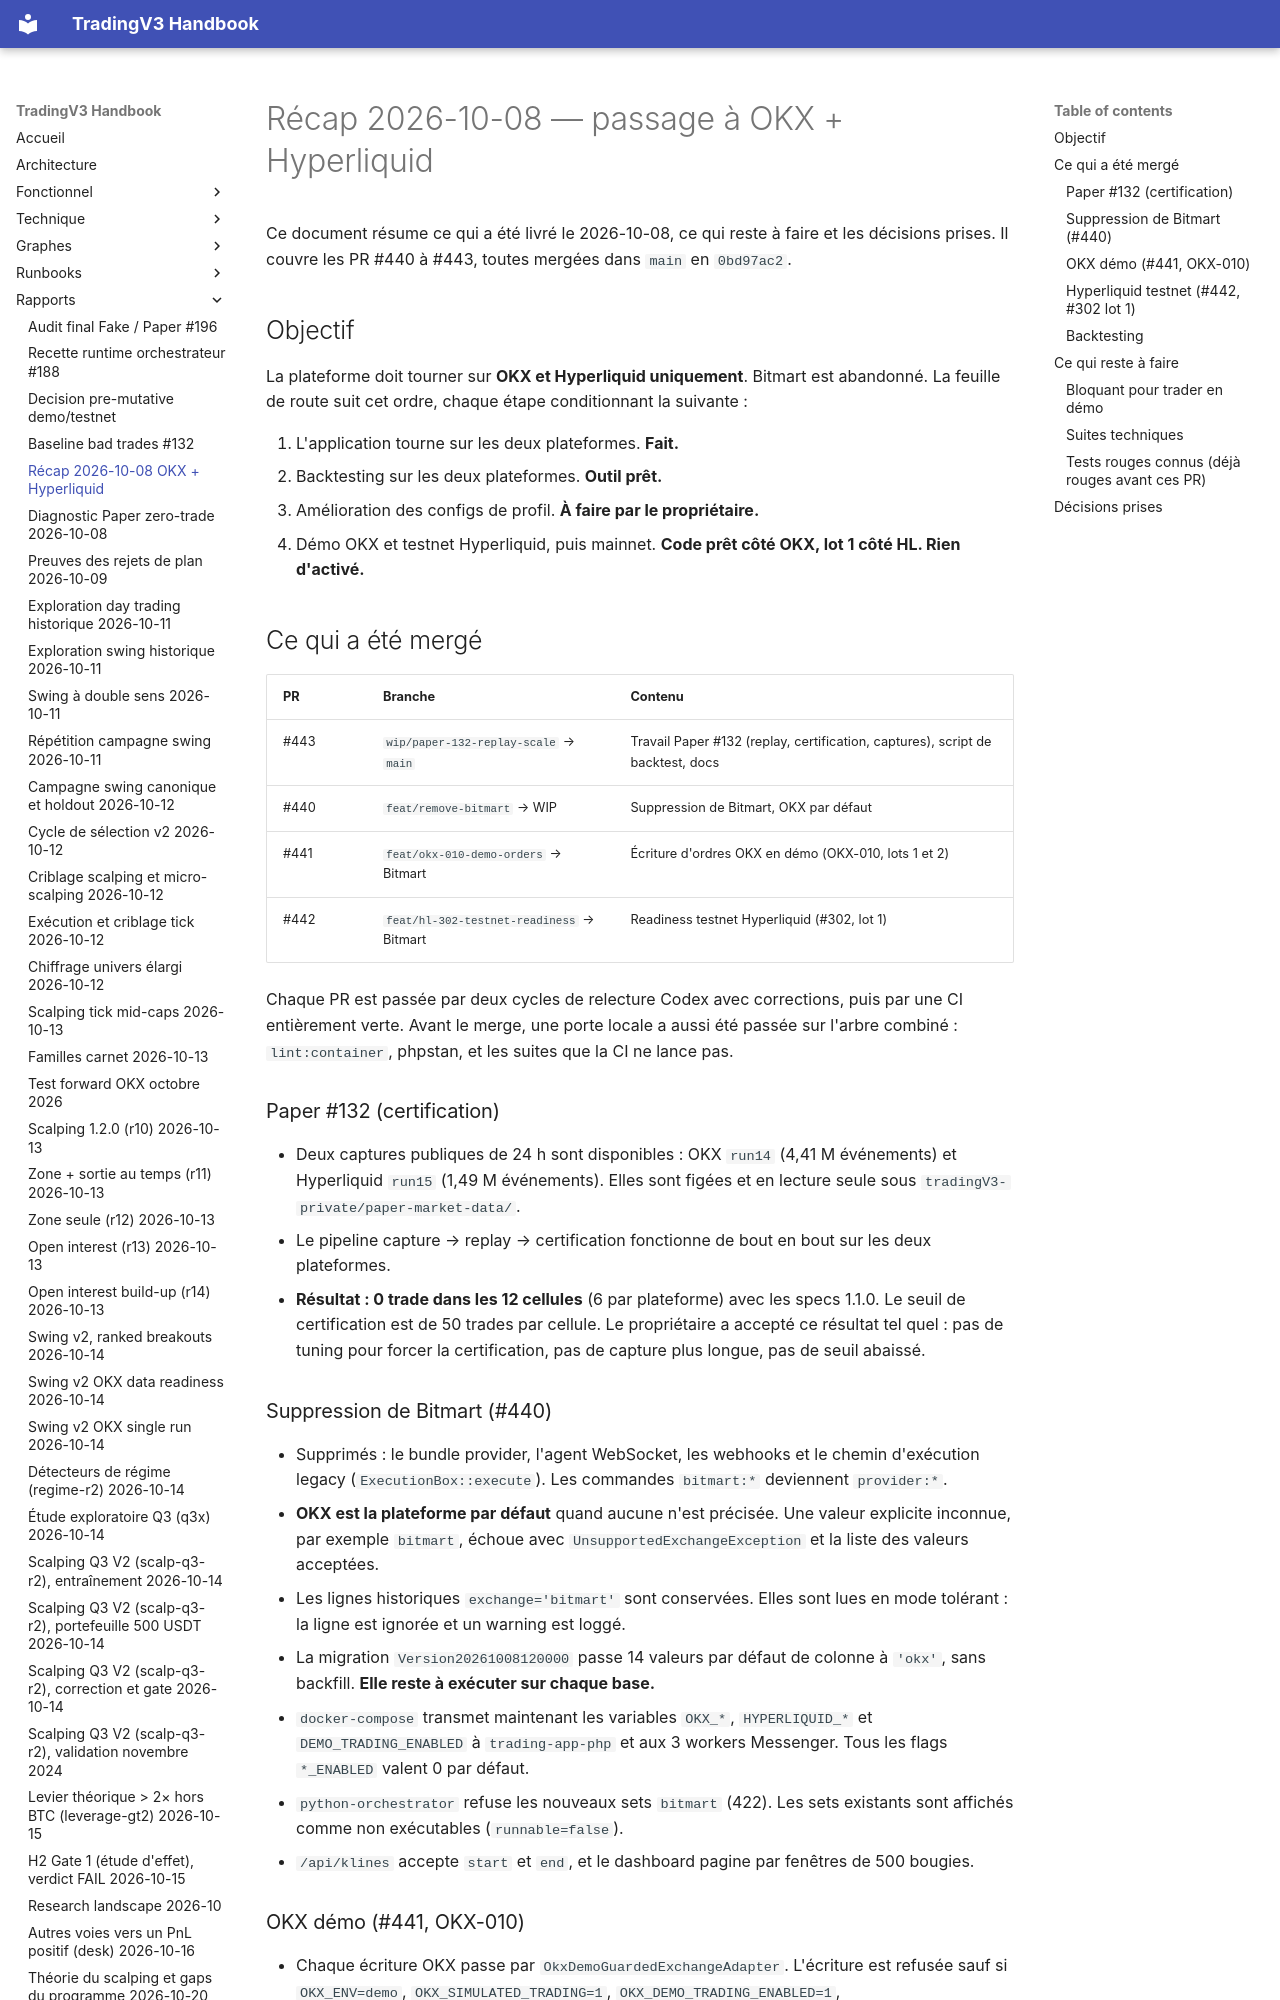

repository: pivox/tradingV3 · page: recap-2026-10-08-okx-hyperliquid.html · generator: mkdocs

# Récap 2026-10-08 — passage à OKX + Hyperliquid

Ce document résume ce qui a été livré le 2026-10-08, ce qui reste à faire et les décisions prises. Il couvre les PR #440 à #443, toutes mergées dans `main` en `0bd97ac2`.

## Objectif

La plateforme doit tourner sur **OKX et Hyperliquid uniquement**. Bitmart est abandonné. La feuille de route suit cet ordre, chaque étape conditionnant la suivante :

1. L'application tourne sur les deux plateformes. **Fait.**
2. Backtesting sur les deux plateformes. **Outil prêt.**
3. Amélioration des configs de profil. **À faire par le propriétaire.**
4. Démo OKX et testnet Hyperliquid, puis mainnet. **Code prêt côté OKX, lot 1 côté HL. Rien d'activé.**

## Ce qui a été mergé

| PR | Branche | Contenu |
|---|---|---|
| #443 | `wip/paper-132-replay-scale` → `main` | Travail Paper #132 (replay, certification, captures), script de backtest, docs |
| #440 | `feat/remove-bitmart` → WIP | Suppression de Bitmart, OKX par défaut |
| #441 | `feat/okx-010-demo-orders` → Bitmart | Écriture d'ordres OKX en démo (OKX-010, lots 1 et 2) |
| #442 | `feat/hl-302-testnet-readiness` → Bitmart | Readiness testnet Hyperliquid (#302, lot 1) |

Chaque PR est passée par deux cycles de relecture Codex avec corrections, puis par une CI entièrement verte. Avant le merge, une porte locale a aussi été passée sur l'arbre combiné : `lint:container`, phpstan, et les suites que la CI ne lance pas.

### Paper #132 (certification)

- Deux captures publiques de 24 h sont disponibles : OKX `run14` (4,41 M événements) et Hyperliquid `run15` (1,49 M événements). Elles sont figées et en lecture seule sous `tradingV3-private/paper-market-data/`.
- Le pipeline capture → replay → certification fonctionne de bout en bout sur les deux plateformes.
- **Résultat : 0 trade dans les 12 cellules** (6 par plateforme) avec les specs 1.1.0. Le seuil de certification est de 50 trades par cellule. Le propriétaire a accepté ce résultat tel quel : pas de tuning pour forcer la certification, pas de capture plus longue, pas de seuil abaissé.

### Suppression de Bitmart (#440)

- Supprimés : le bundle provider, l'agent WebSocket, les webhooks et le chemin d'exécution legacy (`ExecutionBox::execute`). Les commandes `bitmart:*` deviennent `provider:*`.
- **OKX est la plateforme par défaut** quand aucune n'est précisée. Une valeur explicite inconnue, par exemple `bitmart`, échoue avec `UnsupportedExchangeException` et la liste des valeurs acceptées.
- Les lignes historiques `exchange='bitmart'` sont conservées. Elles sont lues en mode tolérant : la ligne est ignorée et un warning est loggé.
- La migration `Version20261008120000` passe 14 valeurs par défaut de colonne à `'okx'`, sans backfill. **Elle reste à exécuter sur chaque base.**
- `docker-compose` transmet maintenant les variables `OKX_*`, `HYPERLIQUID_*` et `DEMO_TRADING_ENABLED` à `trading-app-php` et aux 3 workers Messenger. Tous les flags `*_ENABLED` valent 0 par défaut.
- `python-orchestrator` refuse les nouveaux sets `bitmart` (422). Les sets existants sont affichés comme non exécutables (`runnable=false`).
- `/api/klines` accepte `start` et `end`, et le dashboard pagine par fenêtres de 500 bougies.
